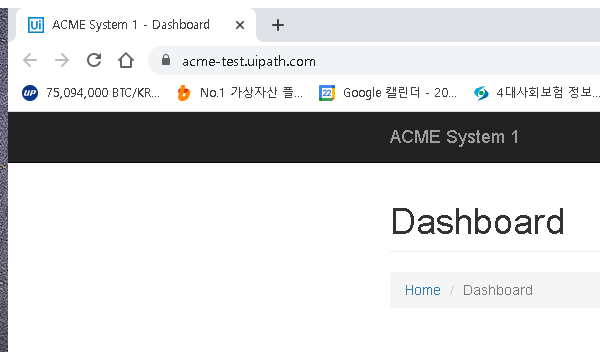
Task: Robotic Enterprise Framework
Workflow: System1_NavigateToUploadPage

Step 1: Attach Browser 'chrome.exe ACME' in window 'ACME System 1 - *' (chrome.exe)
